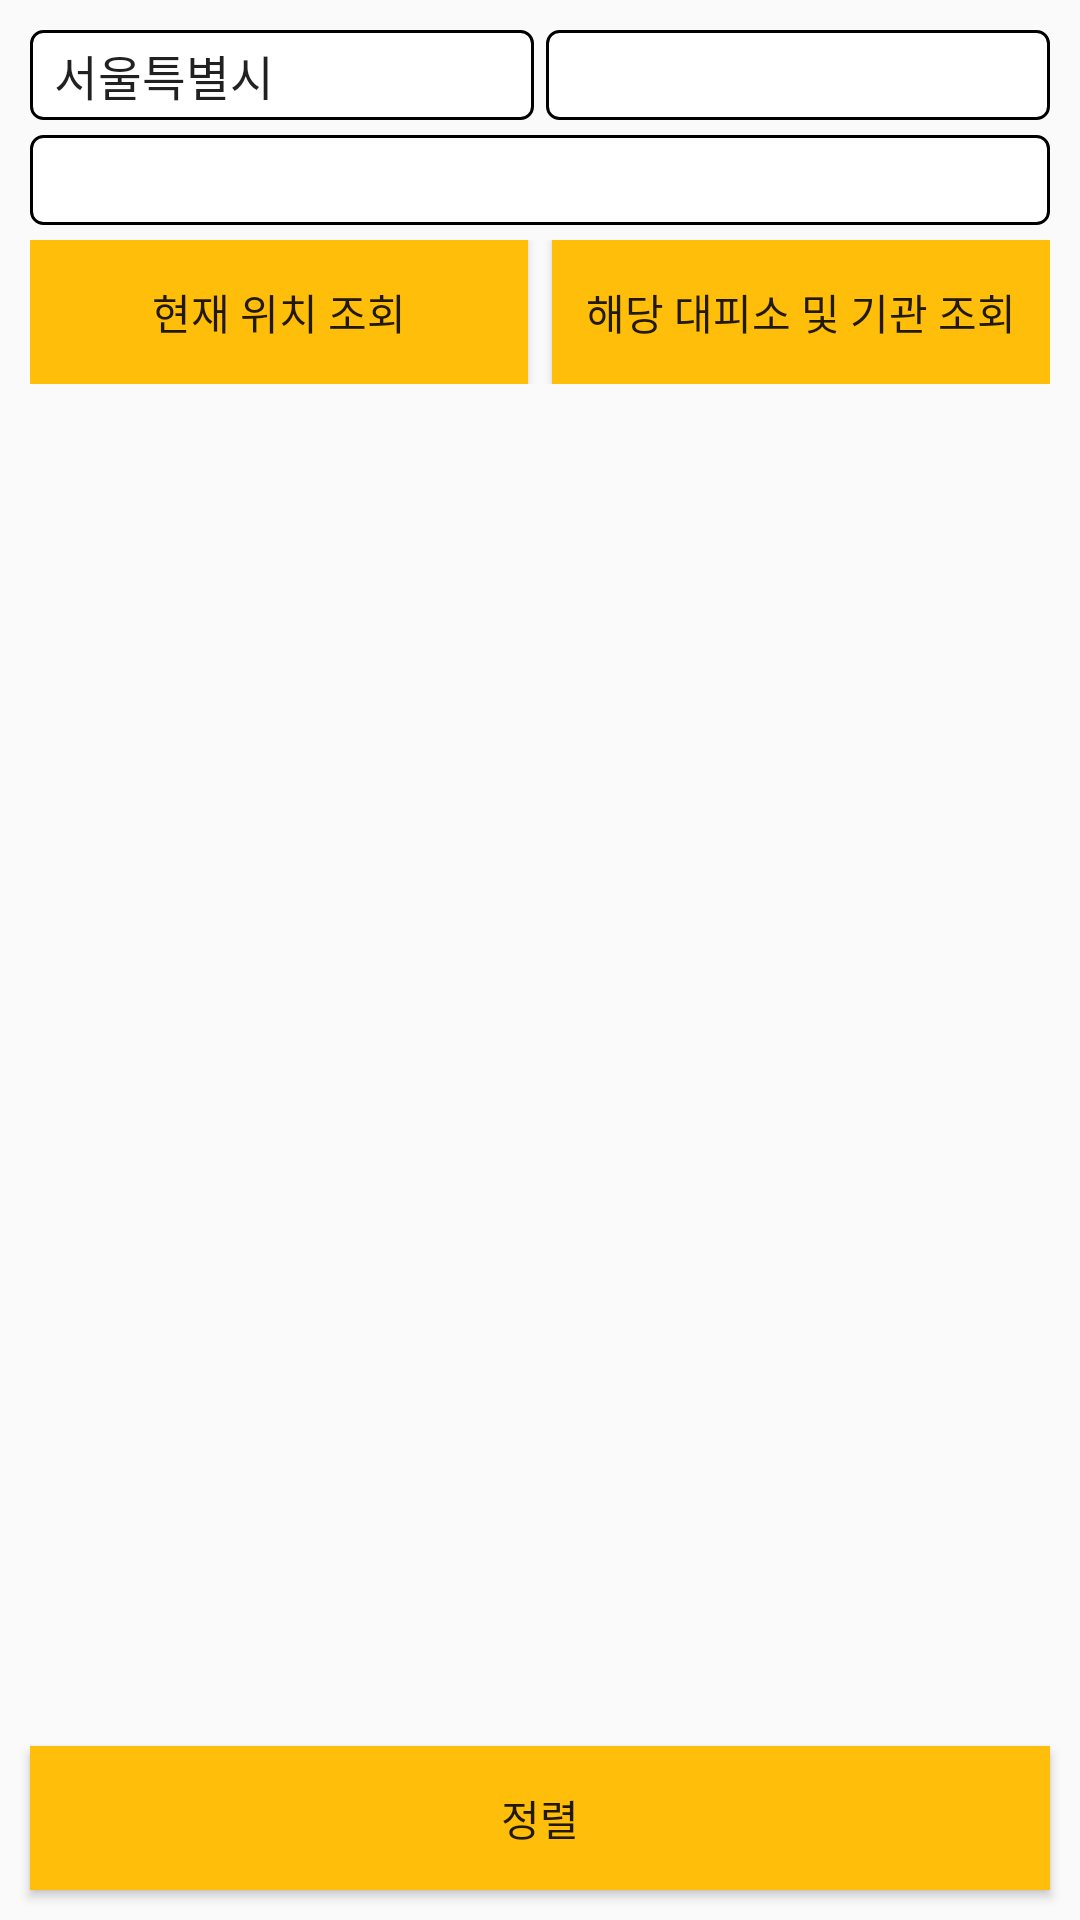

Reconstruct the res/layout file that produces this screen, plus the resources it refers to.
<!-- AndroidManifest.xml: application theme Theme.RescueSupport -->
<!-- res/layout/activity_map_shelter.xml -->
<?xml version="1.0" encoding="utf-8"?>
<LinearLayout xmlns:android="http://schemas.android.com/apk/res/android"
    xmlns:tools="http://schemas.android.com/tools"
    android:layout_width="match_parent"
    android:layout_height="match_parent"
    android:orientation="vertical"
    tools:context=".MainActivity">

    <Space
        android:layout_width="match_parent"
        android:layout_height="10dp" />

    <LinearLayout
        android:layout_width="match_parent"
        android:layout_height="wrap_content"
        android:orientation="horizontal"
        android:paddingStart="8dp"
        android:paddingEnd="8dp">

        <Spinner
            android:id="@+id/spinner_location"
            android:layout_width="0dp"
            android:layout_height="30dp"
            android:layout_weight="1"
            android:entries="@array/locations_array"
            android:background="@drawable/spinner_border_white"
            android:layout_marginStart="2dp"
            android:layout_marginEnd="2dp" />

        <Spinner
            android:id="@+id/spinner_sub_location"
            android:layout_width="0dp"
            android:layout_height="30dp"
            android:layout_weight="1"
            android:background="@drawable/spinner_border_white"
            android:layout_marginStart="2dp"
            android:layout_marginEnd="2dp" />

    </LinearLayout>

    <Space
        android:layout_width="match_parent"
        android:layout_height="5dp" />

    <LinearLayout
        android:layout_width="match_parent"
        android:layout_height="wrap_content"
        android:orientation="horizontal"
        android:paddingStart="8dp"
        android:paddingEnd="8dp">

        <Spinner
            android:id="@+id/spinner_shelter_type"
            android:layout_width="0dp"
            android:layout_height="30dp"
            android:layout_marginStart="2dp"
            android:layout_marginEnd="2dp"
            android:layout_weight="1"
            android:background="@drawable/spinner_border_white" />

    </LinearLayout>

    <Space
        android:layout_width="match_parent"
        android:layout_height="5dp" />

    <LinearLayout
        android:layout_width="match_parent"
        android:layout_height="wrap_content"
        android:orientation="horizontal"
        android:gravity="center_vertical"
        android:paddingStart="10dp"
        android:paddingEnd="10dp">

        <Button
            android:id="@+id/button_current_location"
            android:layout_width="0dp"
            android:layout_height="wrap_content"
            android:layout_weight="1"
            android:layout_marginEnd="4dp"
            android:background="@color/MainColor_Orange_v1"
            android:text="현재 위치 조회"
            android:paddingStart="8dp"
            android:paddingEnd="8dp" />

        <Button
            android:id="@+id/button_shelter_result"
            android:layout_width="0dp"
            android:layout_height="wrap_content"
            android:layout_weight="1"
            android:layout_marginStart="4dp"
            android:background="@color/MainColor_Orange_v1"
            android:text="해당 대피소 및 기관 조회"
            android:paddingStart="8dp"
            android:paddingEnd="8dp" />

    </LinearLayout>

    <Space
        android:layout_width="match_parent"
        android:layout_height="5dp" />

    <ListView
        android:id="@+id/shelter_list_view"
        android:layout_width="match_parent"
        android:layout_height="0dp"
        android:layout_weight="1" />

    <Button
        android:id="@+id/button_sort"
        android:layout_width="match_parent"
        android:layout_height="wrap_content"
        android:background="@color/MainColor_Orange_v1"
        android:text="정렬"
        android:paddingStart="8dp"
        android:paddingEnd="8dp"
        android:layout_marginStart="10dp"
        android:layout_marginEnd="10dp"
        android:layout_marginBottom="10dp" />

</LinearLayout>
<!-- resources referenced by this layout -->
<resources>
  <string-array name="locations_array">
          <item>서울특별시</item>
          <item>부산광역시</item>
          <item>대구광역시</item>
          <item>인천광역시</item>
          <item>광주광역시</item>
          <item>대전광역시</item>
          <item>울산광역시</item>
          <item>세종특별자치시</item>
          <item>경기도</item>
          <item>강원특별자치도</item>
          <item>충청북도</item>
          <item>충청남도</item>
          <item>전라북도</item>
          <item>전라남도</item>
          <item>경상북도</item>
          <item>경상남도</item>
          <item>제주특별자치도</item>
      </string-array>
  <color name="MainColor_Orange_v1">#FFBE0A</color>
  <!-- drawable spinner_border_white (drawable) -->
  <shape xmlns:android="http://schemas.android.com/apk/res/android">
      <solid android:color="@color/white" /> 
      <stroke
          android:width="1dp"
          android:color="#000000" /> 
      <corners android:radius="4dp" /> 
  </shape>
  <style name="Theme.RescueSupport" parent="Theme.AppCompat.Light.NoActionBar">
          
          <item name="android:windowFullscreen">true</item>
          
          <item name="colorPrimary">@color/MainColor_Orange_v1</item>
          <item name="colorPrimaryVariant">@color/Khaki</item>
          <item name="colorOnPrimary">@color/white</item>
          
          <item name="colorSecondary">@color/teal_200</item>
          <item name="colorSecondaryVariant">@color/teal_700</item>
          <item name="colorOnSecondary">@color/black</item>
          
          <item name="android:statusBarColor">?attr/colorPrimaryVariant</item>
          
          <item name="windowNoTitle">true</item>
          
      </style>
  <color name="white">#FFFFFFFF</color>
  <color name="Khaki">#F0E68C</color>
  <color name="teal_200">#80CBC4</color>
  <color name="teal_700">#00796B</color>
  <color name="black">#FF000000</color>
</resources>
